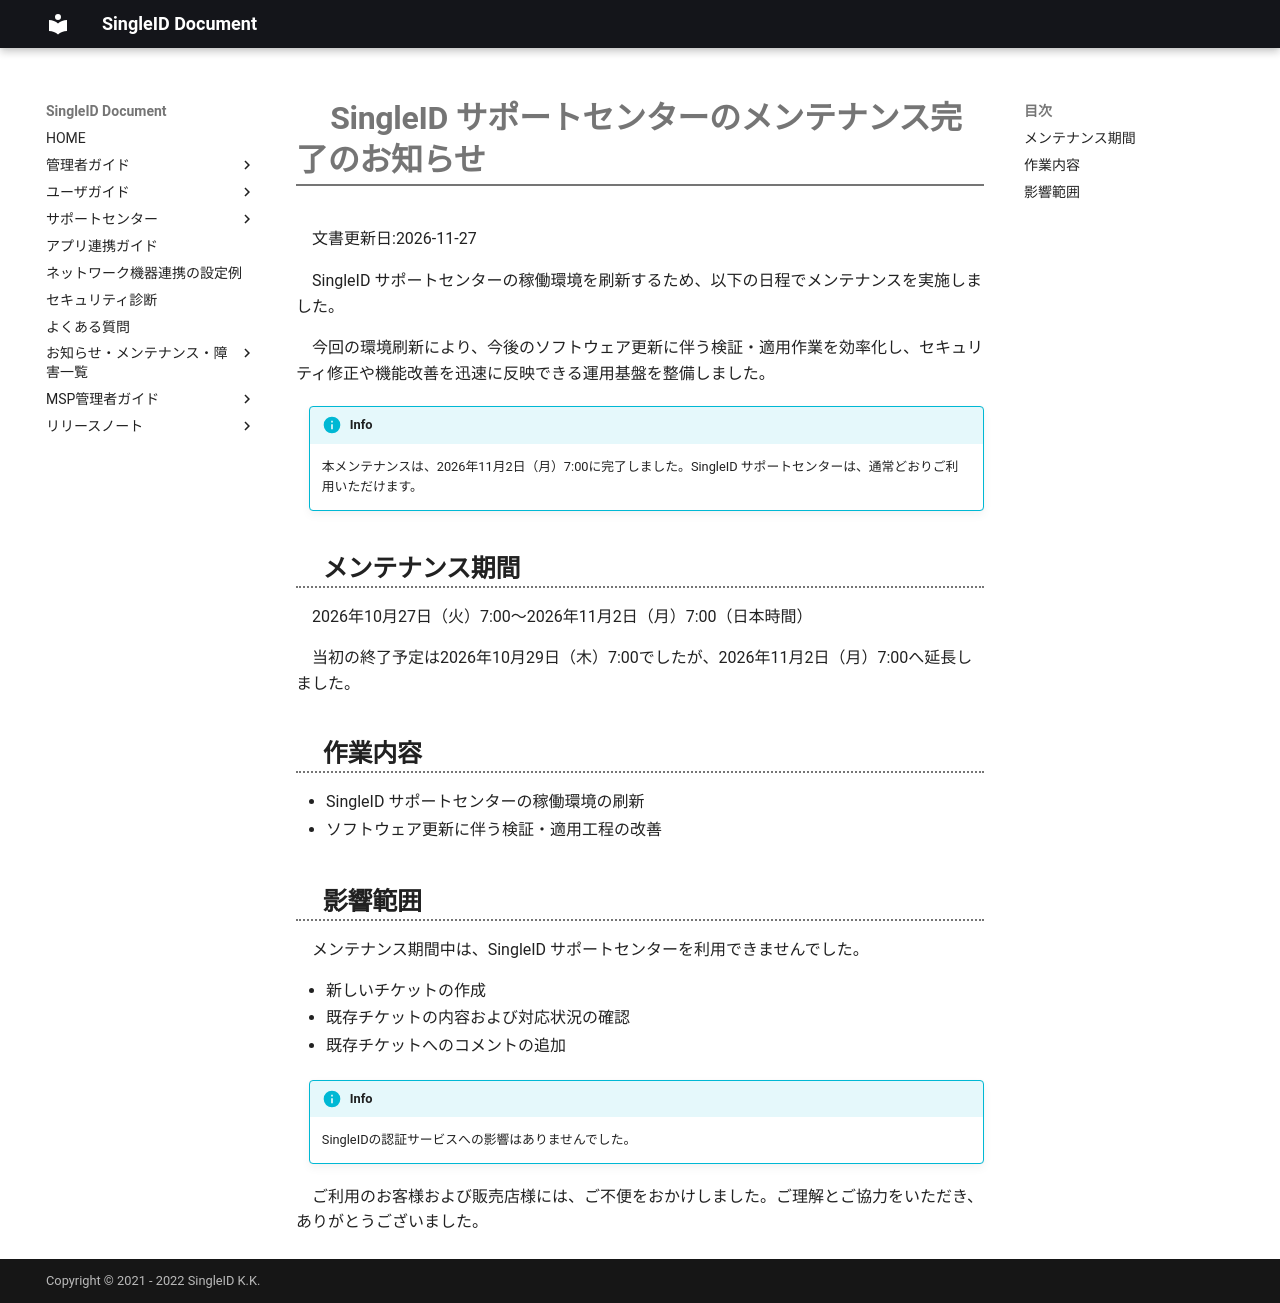

repository: singleidkk/pubdocs · page: singleid-notifications/maintenance/2026-10-27-support-center-maintenance/index.html · generator: mkdocs

# SingleID サポートセンターのメンテナンス完了のお知らせ

文書更新日:2026-11-27

SingleID サポートセンターの稼働環境を刷新するため、以下の日程でメンテナンスを実施しました。

今回の環境刷新により、今後のソフトウェア更新に伴う検証・適用作業を効率化し、セキュリティ修正や機能改善を迅速に反映できる運用基盤を整備しました。

!!! info
    本メンテナンスは、2026年11月2日（月）7:00に完了しました。SingleID サポートセンターは、通常どおりご利用いただけます。

## メンテナンス期間

2026年10月27日（火）7:00～2026年11月2日（月）7:00（日本時間）

当初の終了予定は2026年10月29日（木）7:00でしたが、2026年11月2日（月）7:00へ延長しました。

## 作業内容

* SingleID サポートセンターの稼働環境の刷新
* ソフトウェア更新に伴う検証・適用工程の改善

## 影響範囲

メンテナンス期間中は、SingleID サポートセンターを利用できませんでした。

* 新しいチケットの作成
* 既存チケットの内容および対応状況の確認
* 既存チケットへのコメントの追加

!!! info
    SingleIDの認証サービスへの影響はありませんでした。

ご利用のお客様および販売店様には、ご不便をおかけしました。ご理解とご協力をいただき、ありがとうございました。
